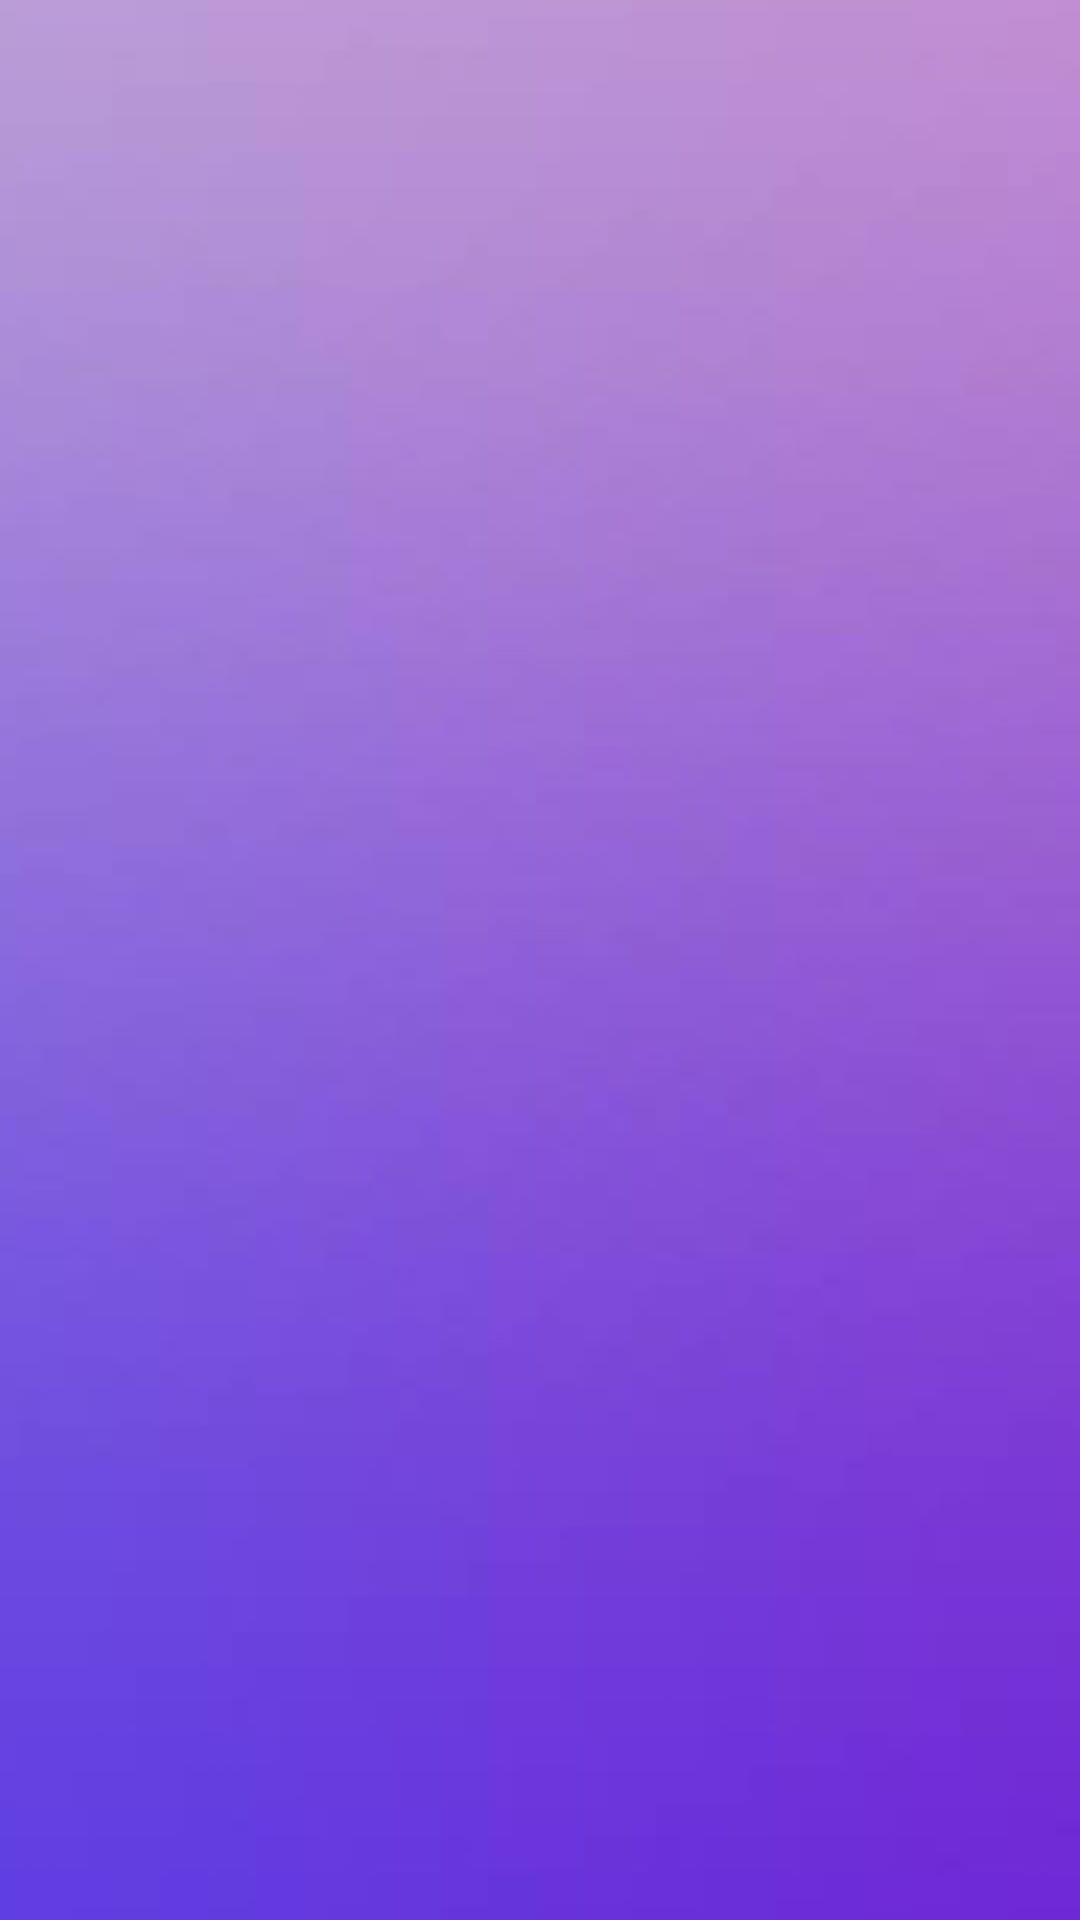

This screen was rendered from an Android layout file. Write that file and the resources it references.
<!-- AndroidManifest.xml: application theme Theme.CimagePatliputra -->
<!-- res/layout/activity_splash_screen.xml -->
<?xml version="1.0" encoding="utf-8"?>
<LinearLayout xmlns:android="http://schemas.android.com/apk/res/android"
    xmlns:app="http://schemas.android.com/apk/res-auto"
    xmlns:tools="http://schemas.android.com/tools"
    android:layout_width="match_parent"
    android:layout_height="match_parent"
    android:gravity="center"
    android:orientation="vertical"
    tools:context=".SplashScreen"
    android:background="@drawable/homebg">


    <ImageView
        android:layout_width="match_parent"
        android:layout_height="wrap_content"
        android:layout_margin="10dp"
        android:scaleType="fitXY"
        android:src="@drawable/cimage_logo" />





</LinearLayout>
<!-- resources referenced by this layout -->
<resources>
  <!-- drawable homebg: jpg bitmap (drawable, 18461 bytes) -->
  <style name="Theme.CimagePatliputra" parent="Theme.MaterialComponents.DayNight.DarkActionBar">
          
          <item name="colorPrimary">@color/purple_500</item>
          <item name="colorPrimaryVariant">@color/purple_700</item>
          <item name="colorOnPrimary">@color/white</item>
          
          <item name="colorSecondary">@color/teal_200</item>
          <item name="colorSecondaryVariant">@color/teal_700</item>
          <item name="colorOnSecondary">@color/black</item>
          
          <item name="android:statusBarColor">?attr/colorPrimaryVariant</item>
          
      </style>
  <color name="purple_500">#FF6200EE</color>
  <color name="purple_700">#FF3700B3</color>
  <color name="white">#FFFFFFFF</color>
  <color name="teal_200">#FF03DAC5</color>
  <color name="teal_700">#FF018786</color>
  <color name="black">#FF000000</color>
</resources>
